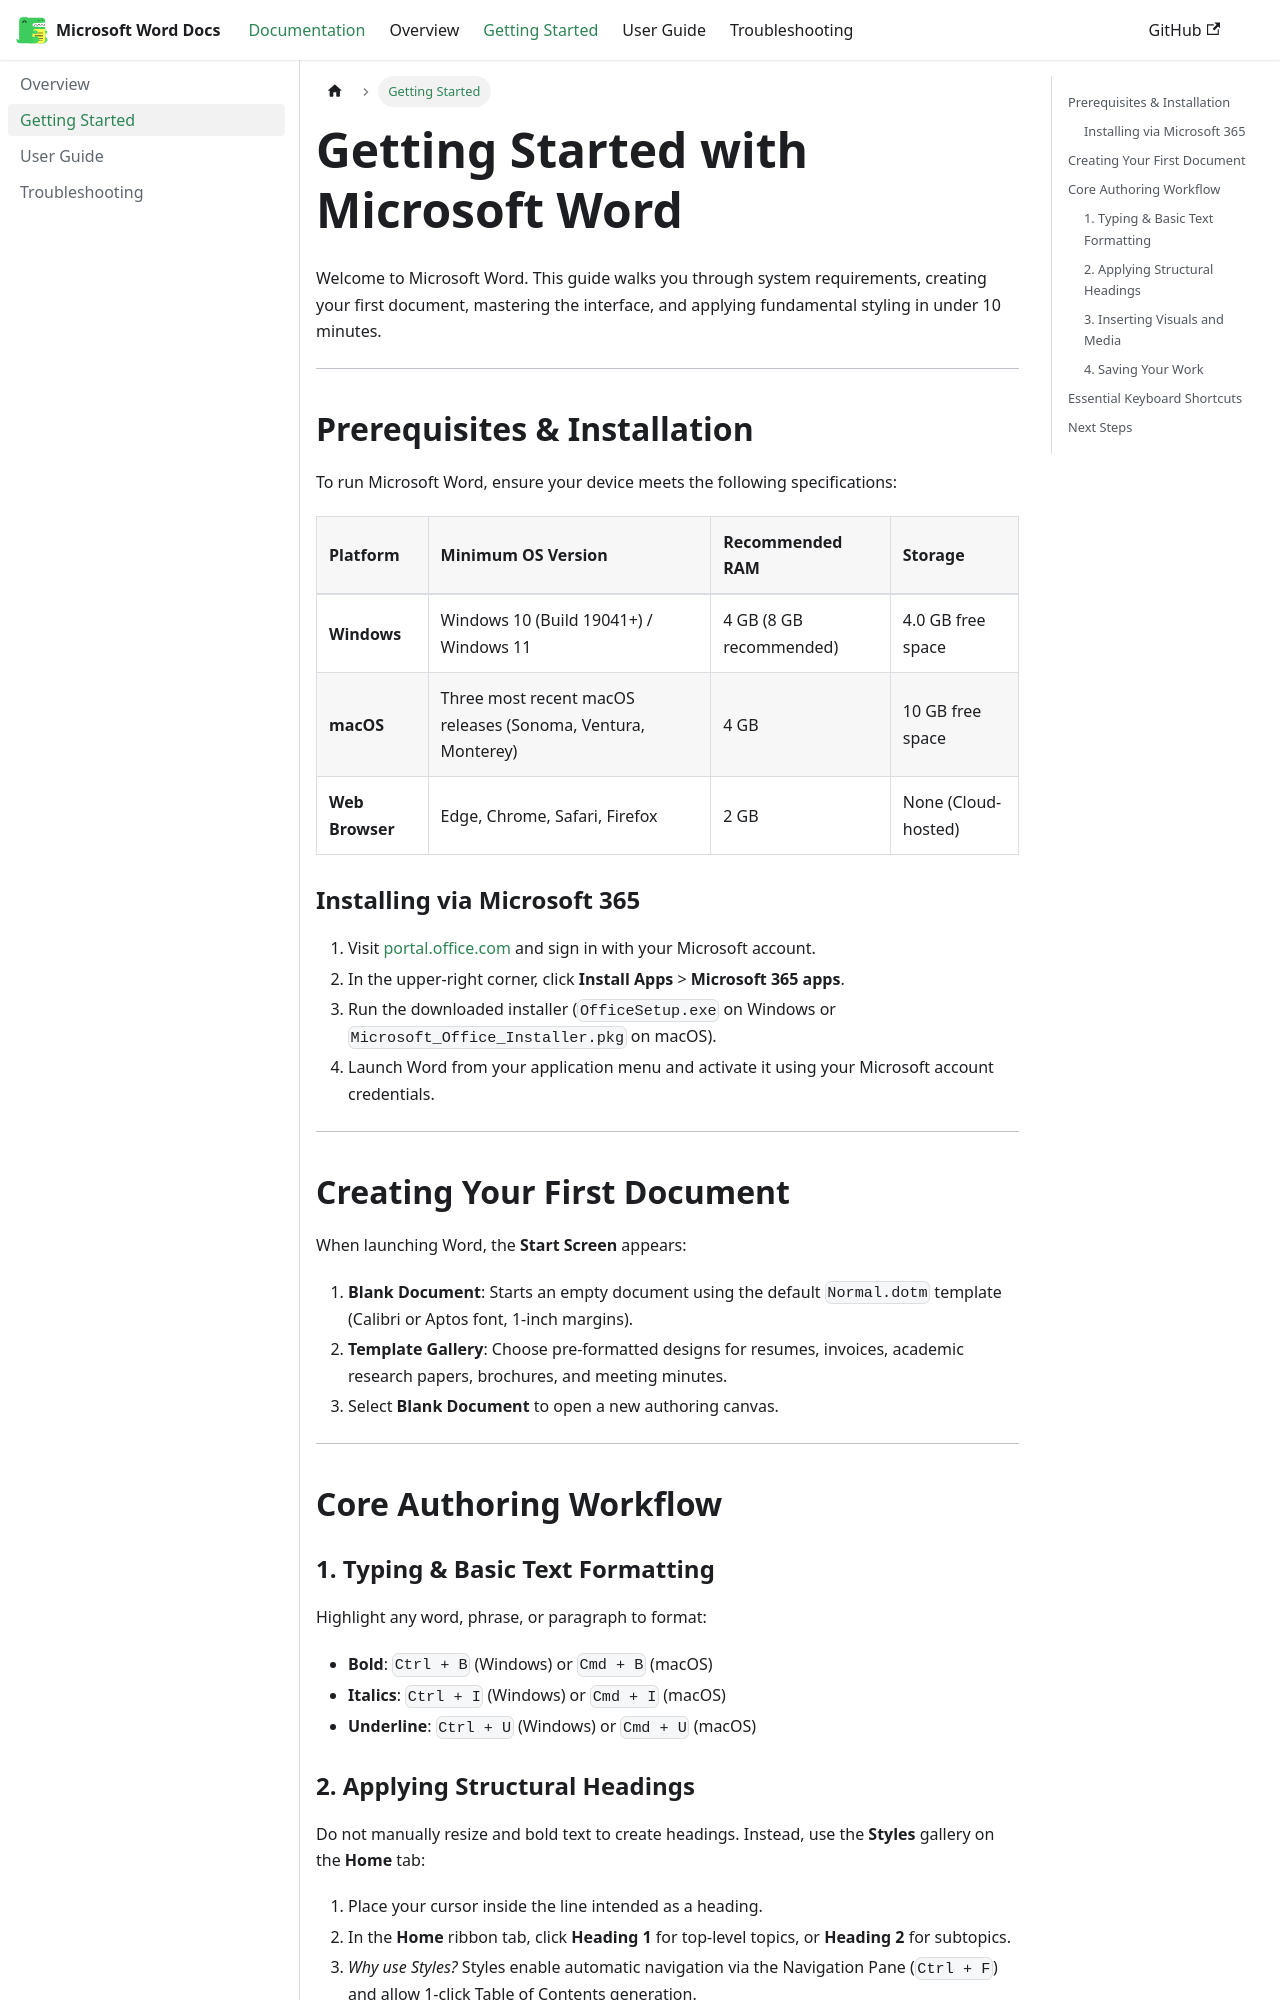

repository: anumitaray/word-docs · page: docs/getting-started.html · generator: docusaurus

---
sidebar_position: 2
title: Getting Started
slug: /getting-started
---

# Getting Started with Microsoft Word

Welcome to Microsoft Word. This guide walks you through system requirements, creating your first document, mastering the interface, and applying fundamental styling in under 10 minutes.

---

## Prerequisites & Installation

To run Microsoft Word, ensure your device meets the following specifications:

| Platform | Minimum OS Version | Recommended RAM | Storage |
| :--- | :--- | :--- | :--- |
| **Windows** | Windows 10 (Build 19041+) / Windows 11 | 4 GB (8 GB recommended) | 4.0 GB free space |
| **macOS** | Three most recent macOS releases (Sonoma, Ventura, Monterey) | 4 GB | 10 GB free space |
| **Web Browser** | Edge, Chrome, Safari, Firefox | 2 GB | None (Cloud-hosted) |

### Installing via Microsoft 365

1. Visit [portal.office.com](https://portal.office.com) and sign in with your Microsoft account.
2. In the upper-right corner, click **Install Apps** > **Microsoft 365 apps**.
3. Run the downloaded installer (`OfficeSetup.exe` on Windows or `Microsoft_Office_Installer.pkg` on macOS).
4. Launch Word from your application menu and activate it using your Microsoft account credentials.

---

## Creating Your First Document

When launching Word, the **Start Screen** appears:

1. **Blank Document**: Starts an empty document using the default `Normal.dotm` template (Calibri or Aptos font, 1-inch margins).
2. **Template Gallery**: Choose pre-formatted designs for resumes, invoices, academic research papers, brochures, and meeting minutes.
3. Select **Blank Document** to open a new authoring canvas.

---

## Core Authoring Workflow

### 1. Typing & Basic Text Formatting
Highlight any word, phrase, or paragraph to format:
- **Bold**: `Ctrl + B` (Windows) or `Cmd + B` (macOS)
- **Italics**: `Ctrl + I` (Windows) or `Cmd + I` (macOS)
- **Underline**: `Ctrl + U` (Windows) or `Cmd + U` (macOS)
